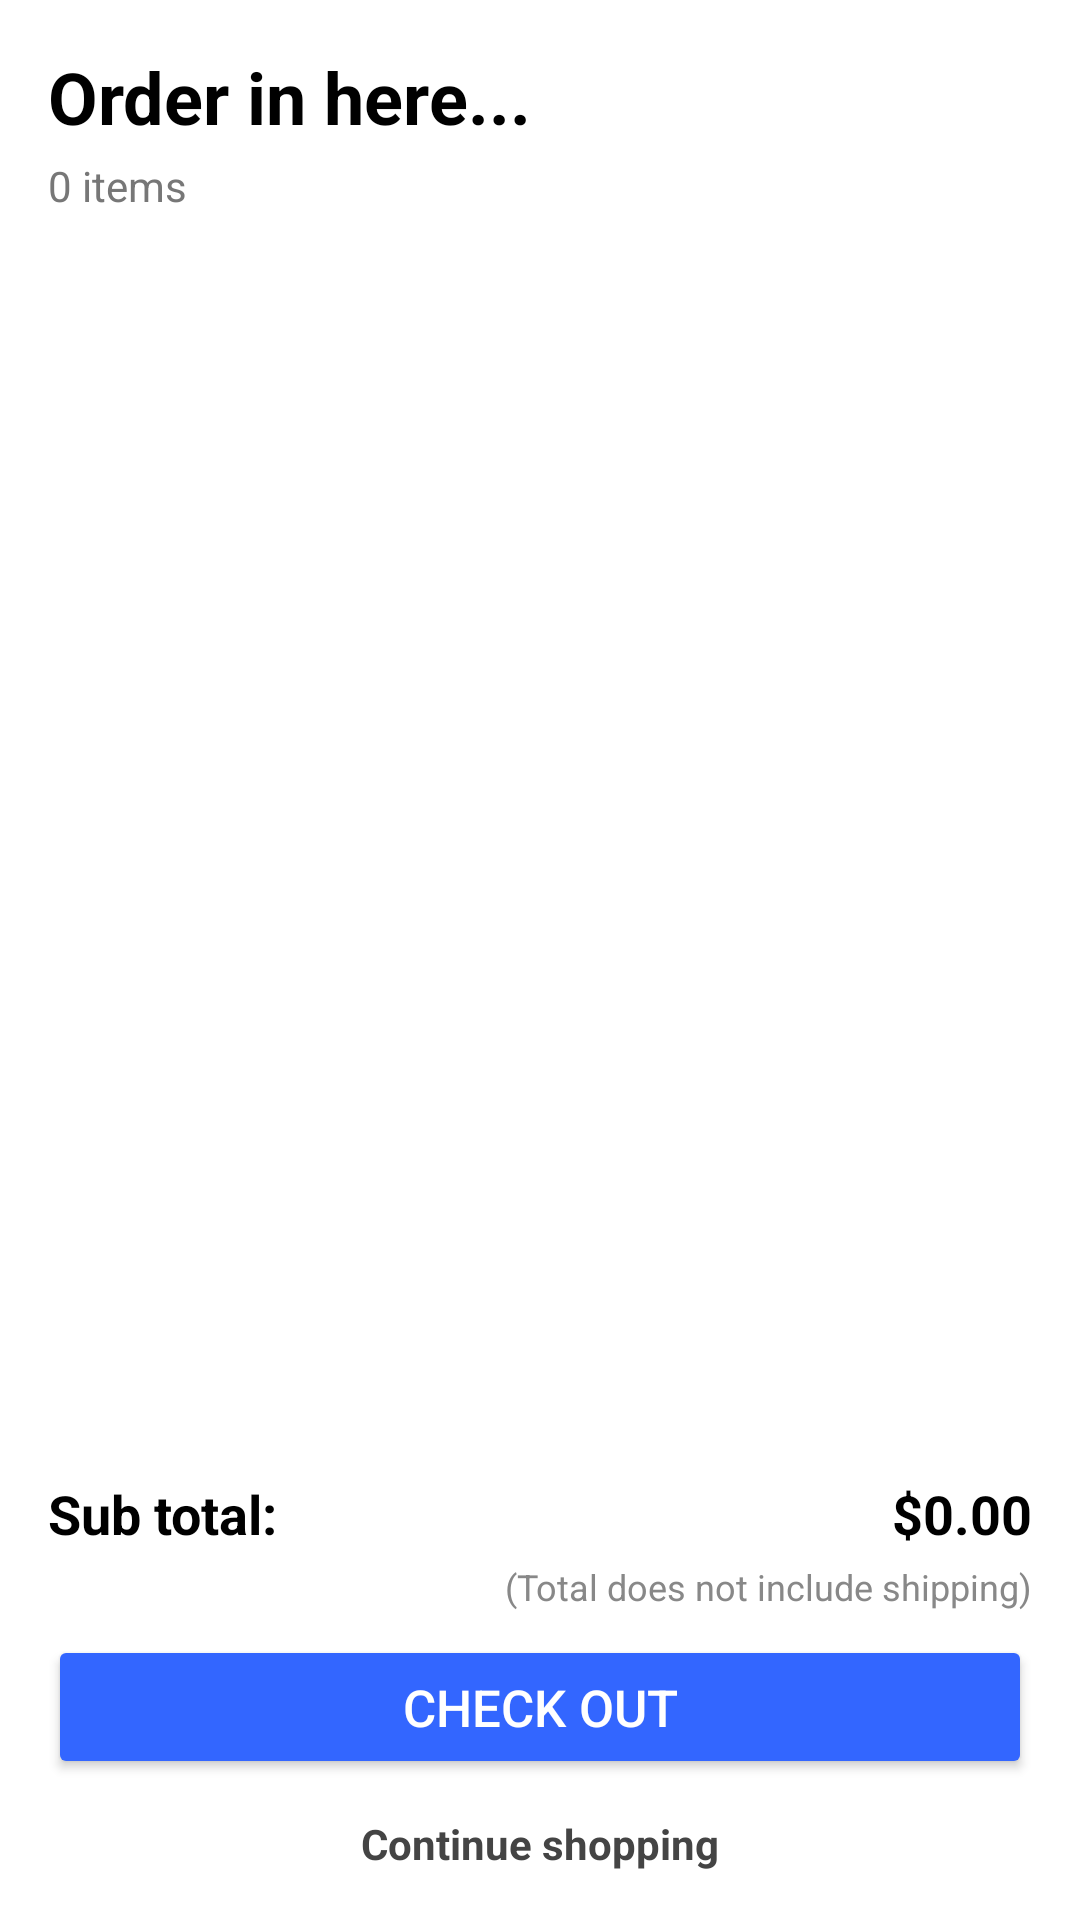

This screen was rendered from an Android layout file. Write that file and the resources it references.
<!-- AndroidManifest.xml: application theme Theme.MilkTeaStore -->
<!-- res/layout/fragment_cart.xml -->
<?xml version="1.0" encoding="utf-8"?>
<layout xmlns:android="http://schemas.android.com/apk/res/android">

    <LinearLayout
        android:id="@+id/cartLayout"
        android:layout_width="match_parent"
        android:layout_height="match_parent"
        android:orientation="vertical"
        android:background="#FFFFFF"
        android:padding="16dp">

        
        <TextView
            android:id="@+id/tvTitle"
            android:layout_width="match_parent"
            android:layout_height="wrap_content"
            android:text="Order in here..."
            android:textSize="24sp"
            android:textStyle="bold"
            android:textColor="#000000"
            android:layout_marginBottom="4dp" />

        <TextView
            android:id="@+id/tvItemCount"
            android:layout_width="match_parent"
            android:layout_height="wrap_content"
            android:text="0 items"
            android:textColor="#777777"
            android:textSize="14sp"
            android:layout_marginBottom="16dp" />

        
        <androidx.recyclerview.widget.RecyclerView
            android:id="@+id/rvCart"
            android:layout_width="match_parent"
            android:layout_height="0dp"
            android:layout_weight="1"
            android:clipToPadding="false"
            android:paddingBottom="8dp"
            android:overScrollMode="never" />

        
        <LinearLayout
            android:layout_width="match_parent"
            android:layout_height="wrap_content"
            android:orientation="horizontal"
            android:layout_marginTop="12dp"
            android:layout_marginBottom="4dp">

            <TextView
                android:layout_width="0dp"
                android:layout_height="wrap_content"
                android:layout_weight="1"
                android:text="Sub total:"
                android:textSize="18sp"
                android:textStyle="bold"
                android:textColor="#000000" />

            <TextView
                android:id="@+id/tvSubtotal"
                android:layout_width="wrap_content"
                android:layout_height="wrap_content"
                android:text="$0.00"
                android:textSize="18sp"
                android:textStyle="bold"
                android:textColor="#000000" />
        </LinearLayout>

        <TextView
            android:layout_width="match_parent"
            android:layout_height="wrap_content"
            android:text="(Total does not include shipping)"
            android:textSize="12sp"
            android:textColor="#888888"
            android:gravity="end" />

        
        <Button
            android:id="@+id/btnCheckout"
            android:layout_width="match_parent"
            android:layout_height="wrap_content"
            android:text="Check out"
            android:textSize="17sp"
            android:layout_marginTop="8dp"
            android:textColor="#FFFFFF"
            android:backgroundTint="#3366FF" />

        
        <TextView
            android:id="@+id/tvContinueShopping"
            android:layout_width="match_parent"
            android:layout_height="wrap_content"
            android:text="Continue shopping"
            android:textColor="#444444"
            android:textSize="14sp"
            android:gravity="center"
            android:layout_marginTop="12dp"
            android:textStyle="bold" />
    </LinearLayout>

</layout>
<!-- resources referenced by this layout -->
<resources>
  <style name="Theme.MilkTeaStore" parent="Base.Theme.MilkTeaStore" />
  <style name="Base.Theme.MilkTeaStore" parent="Theme.Material3.DayNight.NoActionBar">
          
          
      </style>
</resources>
